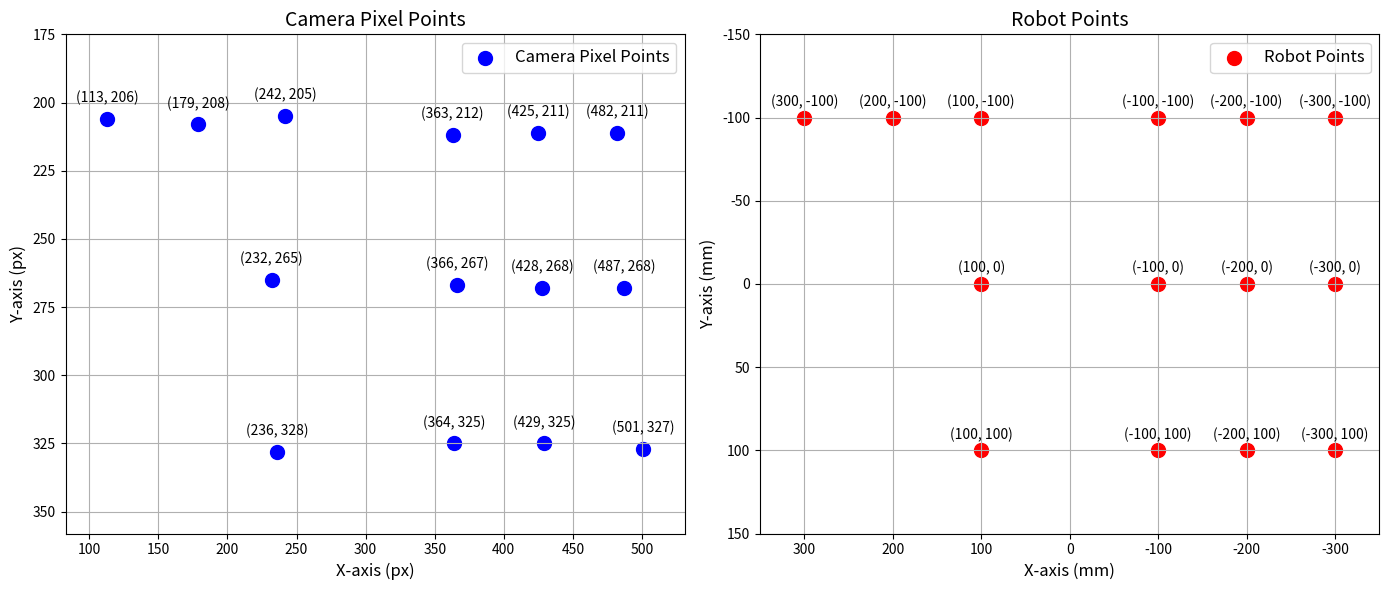

Write Python code to recreate this figure.
# import matplotlib.pyplot as plt
# from matplotlib import font_manager, rc

# # 한글 폰트 설정
# font_path = '/usr/share/fonts/opentype/noto/NotoSansCJK-Bold.ttc'
# font_name = font_manager.FontProperties(fname=font_path).get_name()
# rc('font', family=font_name)

# # 데이터 정의
# methods = ['방법1', '방법2(7개 점 매칭)', '방법3(14개 점 매칭)']
# mean_errors = [10.5, 11.4, 8.8]
# error_variances = [67.8, 13.9, 15.2]

# # 그래프 그리기
# fig, ax1 = plt.subplots(figsize=(10, 6))

# # 오차 평균 선 그래프
# ax1.plot(methods, mean_errors, marker='o', linestyle='-', color='skyblue', label='오차 평균')
# ax1.set_xlabel('방법')
# ax1.set_ylabel('오차 평균', color='skyblue')
# ax1.tick_params(axis='y', labelcolor='skyblue')

# # 오차 분산 선 그래프
# ax2 = ax1.twinx()
# ax2.plot(methods, error_variances, marker='o', linestyle='-', color='lightcoral', label='오차 분산')
# ax2.set_ylabel('오차 분산', color='lightcoral')
# ax2.tick_params(axis='y', labelcolor='lightcoral')

# # 제목 및 범례 추가
# plt.title('방법별 오차 평균 및 오차 분산 비교')
# fig.tight_layout()
# fig.legend(loc='upper left', bbox_to_anchor=(0.1,0.9))

# plt.show()

###########################################################################################################

# import matplotlib.pyplot as plt
# from matplotlib import font_manager, rc

# # 한글 폰트 설정
# font_path = '/usr/share/fonts/opentype/noto/NotoSansCJK-Bold.ttc'
# font_name = font_manager.FontProperties(fname=font_path).get_name()
# rc('font', family=font_name)

# # 데이터 정의
# methods = ['방법1', '방법2(7개 점 매칭)', '방법3(14개 점 매칭)']
# mean_errors = [10.5, 11.4, 8.8]
# error_variances = [67.8, 13.9, 15.2]

# # 그래프 그리기
# fig, (ax2, ax1) = plt.subplots(2, 1, figsize=(10, 12))

# # 오차 평균 선 그래프
# ax1.plot(methods, mean_errors, marker='o', linestyle='-', color='skyblue')
# ax1.set_xlabel('방법')
# ax1.set_ylabel('오차 평균')
# ax1.set_title('방법별 오차 평균')
# ax1.grid(True)

# # 오차 분산 선 그래프
# ax2.plot(methods, error_variances, marker='o', linestyle='-', color='lightcoral')
# ax2.set_xlabel('방법')
# ax2.set_ylabel('오차 분산')
# ax2.set_title('방법별 오차 분산')
# ax2.grid(True)

# # 그래프 간격 조정
# plt.tight_layout()
# plt.show()


############################################################################################################

import matplotlib.pyplot as plt

# 카메라 픽셀 좌표 리스트
camera_pixel_points = [
    [482, 211], [487, 268], [501, 327], [425, 211], [428, 268], [429, 325],
    [363, 212], [366, 267], [364, 325], [113, 206], [179, 208], [242, 205],
    [236, 328], [232, 265]
]

# 로봇 좌표 리스트
robot_points = [
    [-300, -100], [-300, 0], [-300, 100], [-200, -100], [-200, 0], [-200, 100],
    [-100, -100], [-100, 0], [-100, 100], [300, -100], [200, -100], [100, -100],
    [100, 100], [100, 0]
]

# 좌표를 x축과 y축으로 분리하는 함수
def split_coords(coords):
    x_coords = [coord[0] for coord in coords]
    y_coords = [coord[1] for coord in coords]
    return x_coords, y_coords

# 좌표 분리
x_camera, y_camera = split_coords(camera_pixel_points)
x_robot, y_robot = split_coords(robot_points)

# 그래프 그리기
plt.figure(figsize=(14, 6))

# 카메라 픽셀 좌표 그래프
ax1 = plt.subplot(1, 2, 1)
ax1.scatter(x_camera, y_camera, color='blue', marker='o', label='Camera Pixel Points', s=100)
for i, (x, y) in enumerate(zip(x_camera, y_camera)):
    ax1.text(x, y - 5, f'({x}, {y})', fontsize=10, ha='center', va='bottom')
ax1.set_title('Camera Pixel Points', fontsize=14)
ax1.set_xlabel('X-axis (px)', fontsize=12)
ax1.set_ylabel('Y-axis (px)', fontsize=12)
ax1.legend(fontsize=12)
ax1.grid(True)
ax1.invert_yaxis()  # Y축 방향 반전

# x축, y축 범위 설정
ax1.set_xlim(min(x_camera) - 30, max(x_camera) + 30)
ax1.set_ylim(max(y_camera) + 30, min(y_camera) - 30)

# 로봇 좌표 그래프
ax2 = plt.subplot(1, 2, 2)
ax2.scatter(x_robot, y_robot, color='red', marker='o', label='Robot Points', s=100)
for i, (x, y) in enumerate(zip(x_robot, y_robot)):
    ax2.text(x, y - 5, f'({x}, {y})', fontsize=10, ha='center', va='bottom')
ax2.set_title('Robot Points', fontsize=14)
ax2.set_xlabel('X-axis (mm)', fontsize=12)
ax2.set_ylabel('Y-axis (mm)', fontsize=12)
ax2.legend(fontsize=12)
ax2.grid(True)

# x축, y축 범위 설정 및 반전 적용
ax2.set_xlim(max(x_robot) + 50, min(x_robot) - 50)
ax2.set_ylim(max(y_robot) + 50, min(y_robot) - 50)

# 그래프 출력
plt.tight_layout()
plt.show()
